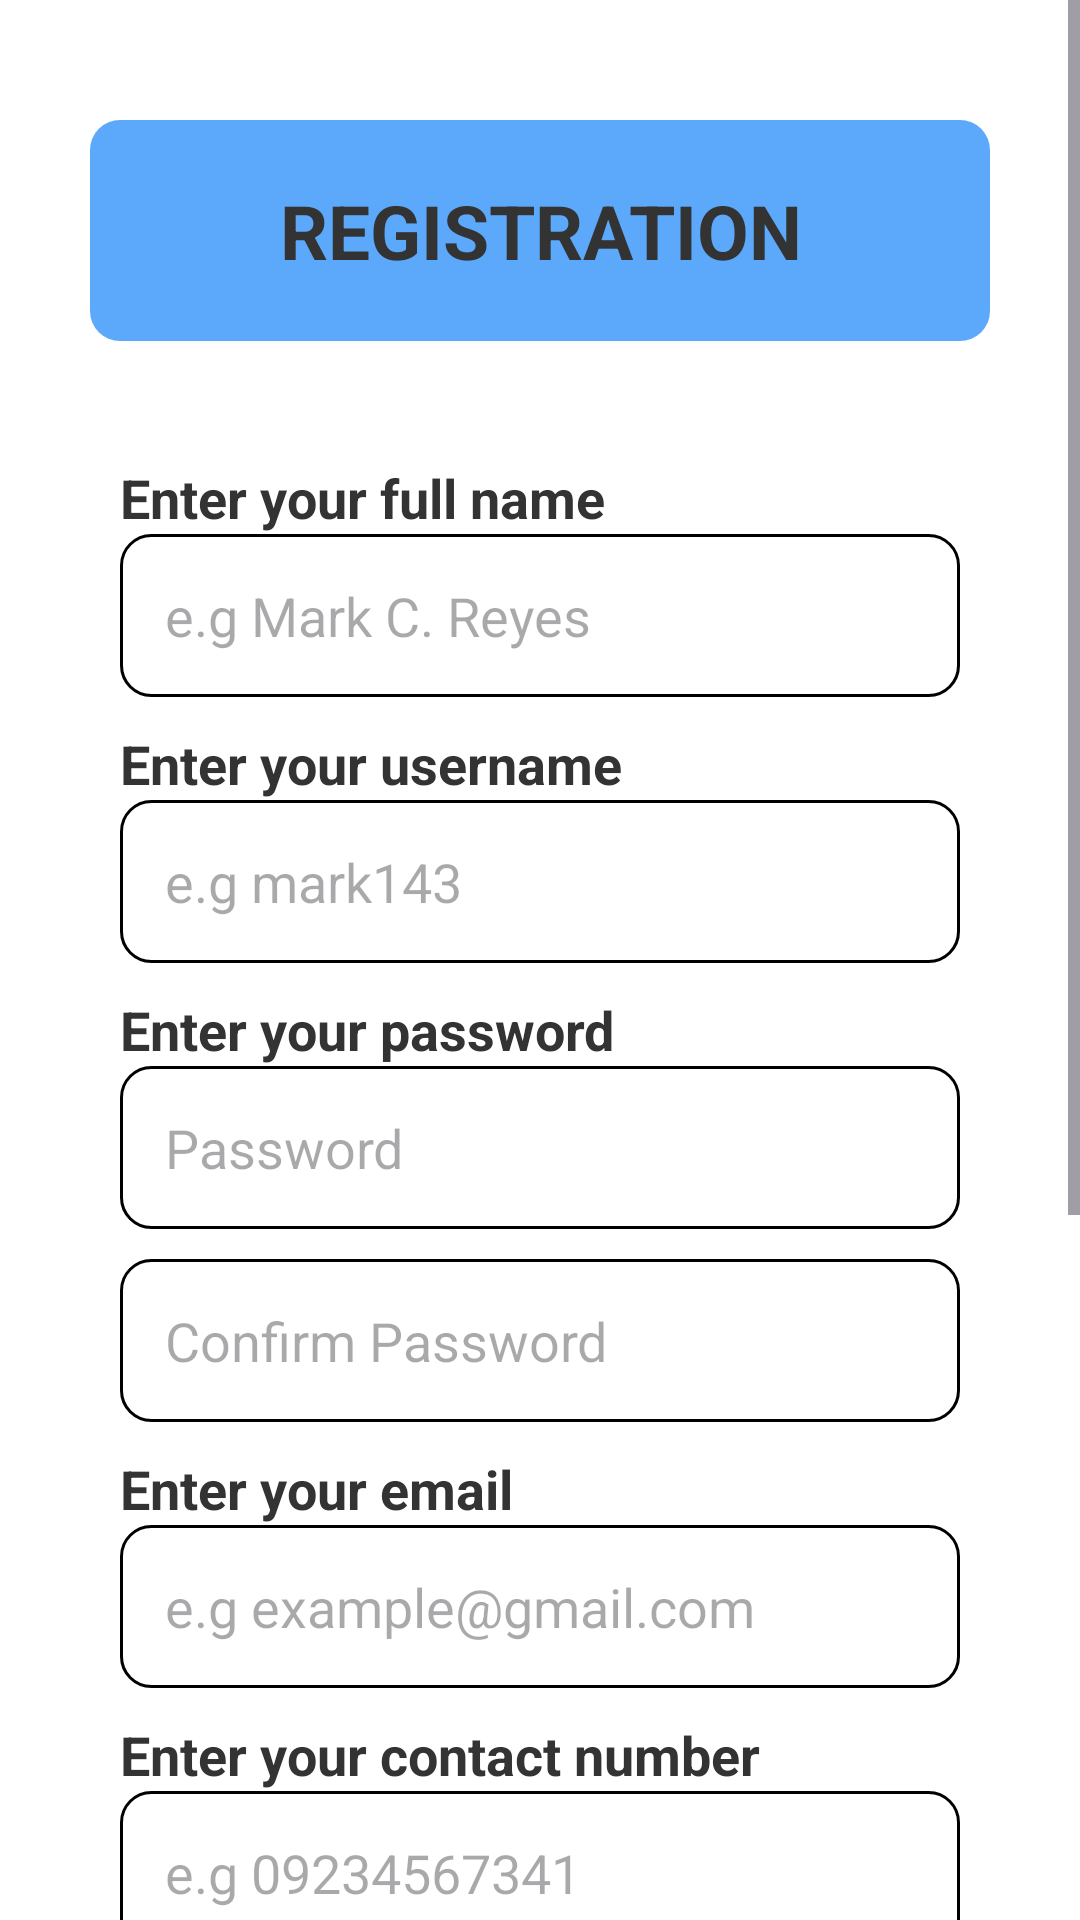

The Android layout XML behind this screen, and the referenced resources:
<!-- AndroidManifest.xml: application theme Theme.OnlineLaundry -->
<!-- res/layout/activity_registration.xml -->
<?xml version="1.0" encoding="utf-8"?>
<ScrollView xmlns:android="http://schemas.android.com/apk/res/android"
    xmlns:app="http://schemas.android.com/apk/res-auto"
    xmlns:tools="http://schemas.android.com/tools"
    android:layout_width="match_parent"
    android:layout_height="match_parent"
    android:background="@color/white"
    tools:context=".Registration.RegistrationActivity"
    >
    <LinearLayout
        android:layout_width="match_parent"
        android:layout_height="wrap_content"
        android:orientation="vertical">


        <TextView
            android:layout_width="match_parent"
            android:layout_height="wrap_content"
            android:maxLines="2"
            android:text="Registration"
            android:textAlignment="center"
            android:layout_marginHorizontal="30dp"
            android:layout_marginVertical="40dp"
            android:paddingVertical="20dp"
            android:textAllCaps="true"
            android:textColor="@color/textColor1"
            android:textSize="25dp"
            android:background="@drawable/bg"
            android:textStyle="bold" />

        <TextView
            android:layout_width="match_parent"
            android:layout_height="wrap_content"
            android:text="Enter your full name"
            android:textColor="@color/textColor1"
            android:textSize="18sp"
            android:textStyle="bold"
            android:layout_marginHorizontal="40dp"
            />
        <EditText
            android:id="@+id/fullName"
            android:layout_width="match_parent"
            android:layout_height="wrap_content"
            android:background="@drawable/custom_input"
            android:hint="e.g Mark C. Reyes"
            android:inputType="textPersonName"
            android:padding="15dp"
            android:textColor="@color/black"
            android:textSize="18sp"
            android:layout_marginHorizontal="40dp"
            android:layout_marginBottom="10dp"
            />

        <TextView
            android:layout_width="match_parent"
            android:layout_height="wrap_content"
            android:text="Enter your username"
            android:textColor="@color/textColor1"
            android:textSize="18sp"
            android:textStyle="bold"
            android:layout_marginHorizontal="40dp"
            />
        <EditText
            android:id="@+id/username"
            android:layout_width="match_parent"
            android:layout_height="wrap_content"
            android:background="@drawable/custom_input"
            android:hint="e.g mark143"
            android:inputType="textPersonName"
            android:padding="15dp"
            android:textColor="@color/black"
            android:textSize="18sp"
            android:layout_marginHorizontal="40dp"
            android:layout_marginBottom="10dp"
            />

        <TextView
            android:layout_width="match_parent"
            android:layout_height="wrap_content"
            android:text="Enter your password"
            android:textColor="@color/textColor1"
            android:textSize="18sp"
            android:textStyle="bold"
            android:layout_marginHorizontal="40dp"
            />
        <EditText
            android:id="@+id/password"
            android:layout_width="match_parent"
            android:layout_height="wrap_content"
            android:background="@drawable/custom_input"
            android:hint="Password"
            android:inputType="textPassword"
            android:padding="15dp"
            android:textColor="@color/black"
            android:textSize="18sp"
            android:layout_marginHorizontal="40dp"
            android:layout_marginBottom="10dp"
            />


        <EditText
            android:id="@+id/confirmPassword"
            android:layout_width="match_parent"
            android:layout_height="wrap_content"
            android:background="@drawable/custom_input"
            android:hint="Confirm Password"
            android:inputType="textPassword"
            android:padding="15dp"
            android:textColor="@color/black"
            android:textSize="18sp"
            android:layout_marginHorizontal="40dp"
            android:layout_marginBottom="10dp"
            />


        <TextView
            android:layout_width="match_parent"
            android:layout_height="wrap_content"
            android:text="Enter your email"
            android:textColor="@color/textColor1"
            android:textSize="18sp"
            android:textStyle="bold"
            android:layout_marginHorizontal="40dp"
            />
        <EditText
            android:id="@+id/email"
            android:layout_width="match_parent"
            android:layout_height="wrap_content"
            android:background="@drawable/custom_input"
            android:hint="e.g example@gmail.com"
            android:inputType="textPersonName"
            android:padding="15dp"
            android:textColor="@color/black"
            android:textSize="18sp"
            android:layout_marginHorizontal="40dp"
            android:layout_marginBottom="10dp"
            />

        <TextView
            android:layout_width="match_parent"
            android:layout_height="wrap_content"
            android:text="Enter your contact number"
            android:textColor="@color/textColor1"
            android:textSize="18sp"
            android:textStyle="bold"
            android:layout_marginHorizontal="40dp"
            />
        <EditText
            android:id="@+id/contactNumber"
            android:layout_width="match_parent"
            android:layout_height="wrap_content"
            android:background="@drawable/custom_input"
            android:hint="e.g 09234567341"
            android:inputType="number"
            android:padding="15dp"
            android:textColor="@color/black"
            android:textSize="18sp"
            android:layout_marginHorizontal="40dp"
            android:layout_marginBottom="10dp"
            />
        <TextView
            android:layout_width="match_parent"
            android:layout_height="wrap_content"
            android:text="Enter your permanent address"
            android:textColor="@color/textColor1"
            android:textSize="18sp"
            android:textStyle="bold"
            android:layout_marginHorizontal="40dp"
            />
        <EditText
            android:id="@+id/address"
            android:layout_width="match_parent"
            android:layout_height="wrap_content"
            android:background="@drawable/custom_input"
            android:hint="Address"
            android:padding="15dp"
            android:textColor="@color/black"
            android:textSize="18sp"
            android:layout_marginHorizontal="40dp"
            android:layout_marginBottom="10dp"
            />
        <FrameLayout
            android:id="@+id/uploadContainer"
            android:layout_width="match_parent"
            android:layout_height="wrap_content"
            android:layout_marginHorizontal="40dp"
            >

            <TextView
                android:layout_width="wrap_content"
                android:layout_height="wrap_content"
                android:text="Upload valid id:"
                android:textColor="@color/textColor1"
                android:textSize="18sp"
                android:textStyle="bold"

                android:layout_gravity="start|center"
                />

            <androidx.appcompat.widget.AppCompatButton
                android:id="@+id/btnUpload"
                android:layout_width="wrap_content"
                android:layout_height="40dp"
                android:text="Upload image"
                android:textSize="12dp"
                android:layout_gravity="end"
                android:textColor="@color/textColor1"
                android:background="#eee"
                android:paddingHorizontal="20dp"
                />
        </FrameLayout>
        
        <ImageView
            android:id="@+id/imgValidId"
            android:layout_width="match_parent"
            android:layout_height="100dp"
            android:layout_marginHorizontal="50dp"
            android:background="@drawable/bg"
            android:layout_marginVertical="10dp"
            />

        <androidx.appcompat.widget.AppCompatButton
            android:id="@+id/btnRegister"
            android:layout_width="match_parent"
            android:layout_height="40dp"
            android:text="Register"
            android:textSize="16dp"
            android:textStyle="bold"
            android:layout_gravity="center"
            android:textColor="@color/textColor1"
            android:layout_marginHorizontal="40dp"
            android:layout_marginVertical="10dp"
            android:background="@drawable/bg"
            />

        <TextView
            android:id="@+id/loginButton"
            android:layout_width="wrap_content"
            android:layout_height="wrap_content"
            android:layout_below="@+id/btnRegister"
            android:layout_marginVertical="10dp"
            android:text="Already have an account?"
            android:textColor="@color/textColor1"
            android:singleLine="true"
            android:textSize="16dp"
            android:layout_gravity="center"
            android:textStyle="bold" />
    </LinearLayout>
</ScrollView>
<!-- resources referenced by this layout -->
<resources>
  <color name="black">#FF000000</color>
  <color name="textColor1">#333</color>
  <color name="white">#FFFFFFFF</color>
  <!-- drawable bg (drawable) -->
  <?xml version="1.0" encoding="utf-8"?>
  <selector
      xmlns:android="http://schemas.android.com/apk/res/android">
      <item android:state_enabled="true" >
          <shape android:shape="rectangle">
              <solid android:color="@color/primaryColor"/>
              <corners android:radius="10dp"/>
          </shape>
      </item>
  </selector>
  <!-- drawable custom_input (drawable) -->
  <?xml version="1.0" encoding="utf-8"?>
  <selector xmlns:android="http://schemas.android.com/apk/res/android">
      <item android:state_enabled="true" android:state_focused="true">
          <shape android:shape="rectangle">
              <solid android:color="@color/white"/>
              <corners android:radius="10dp"/>
              <stroke android:color="@color/black" android:width="1dp"/>
          </shape>
      </item>
  
      <item android:state_enabled="true" >
          <shape android:shape="rectangle">
              <solid android:color="@color/white"/>
              <corners android:radius="10dp"/>
              <stroke android:color="@color/black" android:width="1dp"/>
          </shape>
      </item>
  </selector>
  <style name="Theme.OnlineLaundry" parent="Base.Theme.OnlineLaundry" />
  <color name="primaryColor">#5ca9fb</color>
  <style name="Base.Theme.OnlineLaundry" parent="Theme.Material3.DayNight.NoActionBar">
          
          
      </style>
</resources>
